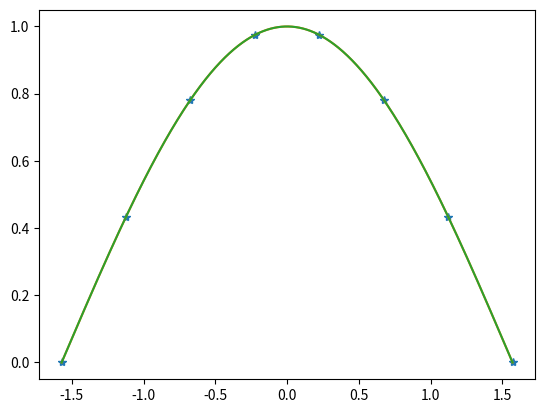

Reproduce this figure in Python.
"""
Problem 4 - rational function interpolation
"""
import numpy as np
from matplotlib import pyplot as plt
import math

xmax=math.pi/2
xmin=-math.pi/2

def rat_eval(p,q,x):
    top=0
    for i in range(len(p)):
        top=top+p[i]*x**i
    bot=1
    for i in range(len(q)):
        bot=bot+q[i]*x**(i+1)
    return top/bot

def rat_fit(x,y,n,m):
    assert(len(x)==n+m-1)
    assert(len(y)==len(x))
    mat=np.zeros([n+m-1,n+m-1])
    for i in range(n):
        mat[:,i]=x**i
    for i in range(1,m):
        mat[:,i-1+n]=-y*x**i
    pars=np.dot(np.linalg.inv(mat),y)
    p=pars[:n]
    q=pars[n:]
    print(p,q)
    return p,q


#1*p0 + x*p1 +x**2+p2+... -q1*x - q2*x**2... = y

n=4
m=5
x=np.linspace(xmin,xmax,n+m-1)
y=np.cos(x)
#y=1/(1+(x**2))
p,q=rat_fit(x,y,n,m)
xx=np.linspace(x[0],x[-1],1001)
y_true=np.cos(xx)
#y_true=1/(1+(xx**2))
pred=rat_eval(p,q,xx)
plt.clf();plt.plot(x,y,'*')
plt.plot(xx,y_true)
plt.plot(xx,pred)

fitp=np.polyfit(x,y,n+m-1)
pred_poly=np.polyval(fitp,xx)

plt.clf();plt.plot(x,y,'*');plt.plot(xx,y_true);plt.plot(xx,pred)
